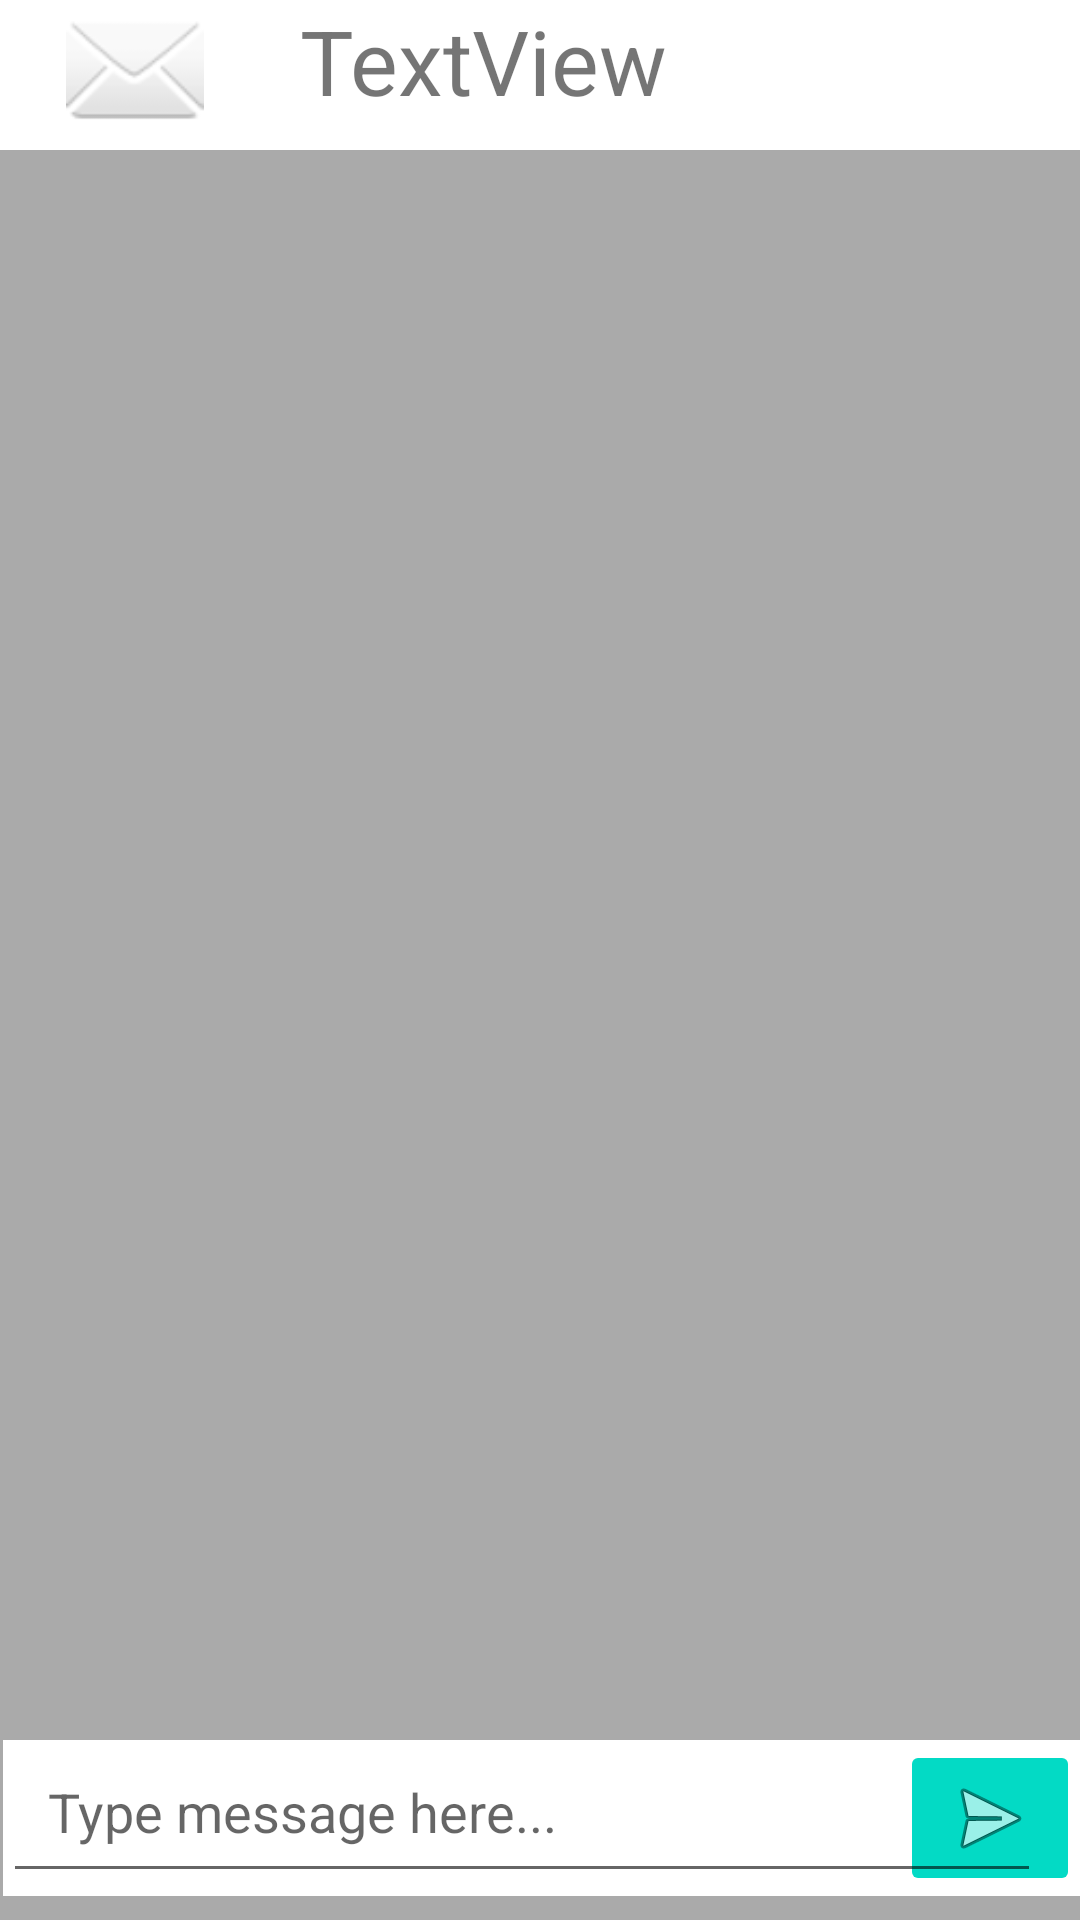

Android layout source for this screen:
<!-- AndroidManifest.xml: application theme Theme.MyChat -->
<!-- res/layout/activity_chat.xml -->
<?xml version="1.0" encoding="utf-8"?>
<RelativeLayout
    xmlns:android="http://schemas.android.com/apk/res/android"
    xmlns:app="http://schemas.android.com/apk/res-auto"
    xmlns:tools="http://schemas.android.com/tools"
    android:layout_width="match_parent"
    android:layout_height="match_parent"
    android:background="@android:color/darker_gray"
    tools:context=".ChatActivity">


    <androidx.appcompat.widget.Toolbar
        android:id="@+id/toolbar"
        android:layout_width="match_parent"
        android:layout_height="50dp"
        android:layout_marginBottom="675dp"
        android:background="@color/white"
        android:minHeight="?attr/actionBarSize"
        android:theme="?attr/actionBarTheme"
        app:layout_constraintBottom_toBottomOf="parent"
        app:layout_constraintEnd_toEndOf="parent"
        app:layout_constraintStart_toStartOf="parent"
        app:layout_constraintTop_toTopOf="parent"
        app:layout_constraintVertical_bias="0.0" />

    <TextView
        android:id="@+id/username"
        android:layout_width="wrap_content"
        android:layout_height="46dp"
        android:layout_marginStart="100dp"
        android:textSize="30dp"
        android:gravity="clip_vertical|start"
        android:text="@string/textview" />

    <RelativeLayout
        android:id="@+id/chat_linear_layout"
        android:layout_width="match_parent"
        android:layout_height="wrap_content"
        android:layout_alignParentStart="true"
        android:layout_alignParentBottom="true"
        android:layout_marginStart="1dp"
        android:layout_marginBottom="8dp"
        android:background="@android:color/background_light"
        android:orientation="horizontal">

        <ImageButton
            android:id="@+id/send_message_btn"
            android:layout_width="60dp"
            android:layout_height="wrap_content"
            android:layout_alignParentEnd="true"
            android:backgroundTint="@color/teal_200"
            android:src="@android:drawable/ic_menu_send" />

        <EditText
            android:id="@+id/input_message"
            android:layout_width="346dp"
            android:layout_height="51dp"
            android:layout_marginEnd="8dp"
            android:hint="Type message here..."
            android:maxLines="5"
            android:padding="15dp" />

    </RelativeLayout>

    <ImageView
        android:id="@+id/imageView"
        android:layout_width="70dp"
        android:layout_height="46dp"
        android:layout_marginStart="10dp"
        app:layout_constraintStart_toStartOf="parent"
        app:layout_constraintTop_toTopOf="parent"
        app:srcCompat="@android:drawable/ic_dialog_email" />

</RelativeLayout>
<!-- resources referenced by this layout -->
<resources>
  <string name="textview">TextView</string>
  <style name="Theme.MyChat" parent="Theme.AppCompat.Light.DarkActionBar">
          
          <item name="colorPrimary">@color/purple_500</item>
          <item name="colorPrimaryVariant">@color/purple_700</item>
          <item name="colorOnPrimary">@color/white</item>
          
          <item name="colorSecondary">@color/teal_200</item>
          <item name="colorSecondaryVariant">@color/teal_700</item>
          <item name="colorOnSecondary">@color/black</item>
          
          <item name="android:statusBarColor" tools:targetApi="l">?attr/colorPrimaryVariant</item>
          
      </style>
  <!-- not gathered from this repository: default colours our renderer supplied (Android Studio template values) -->
  <color name="purple_500">#FF6200EE</color>
  <color name="purple_700">#FF3700B3</color>
  <color name="teal_200">#FF03DAC5</color>
  <color name="teal_700">#FF018786</color>
  <color name="black">#FF000000</color>
  <color name="white">#FFFFFFFF</color>
</resources>
